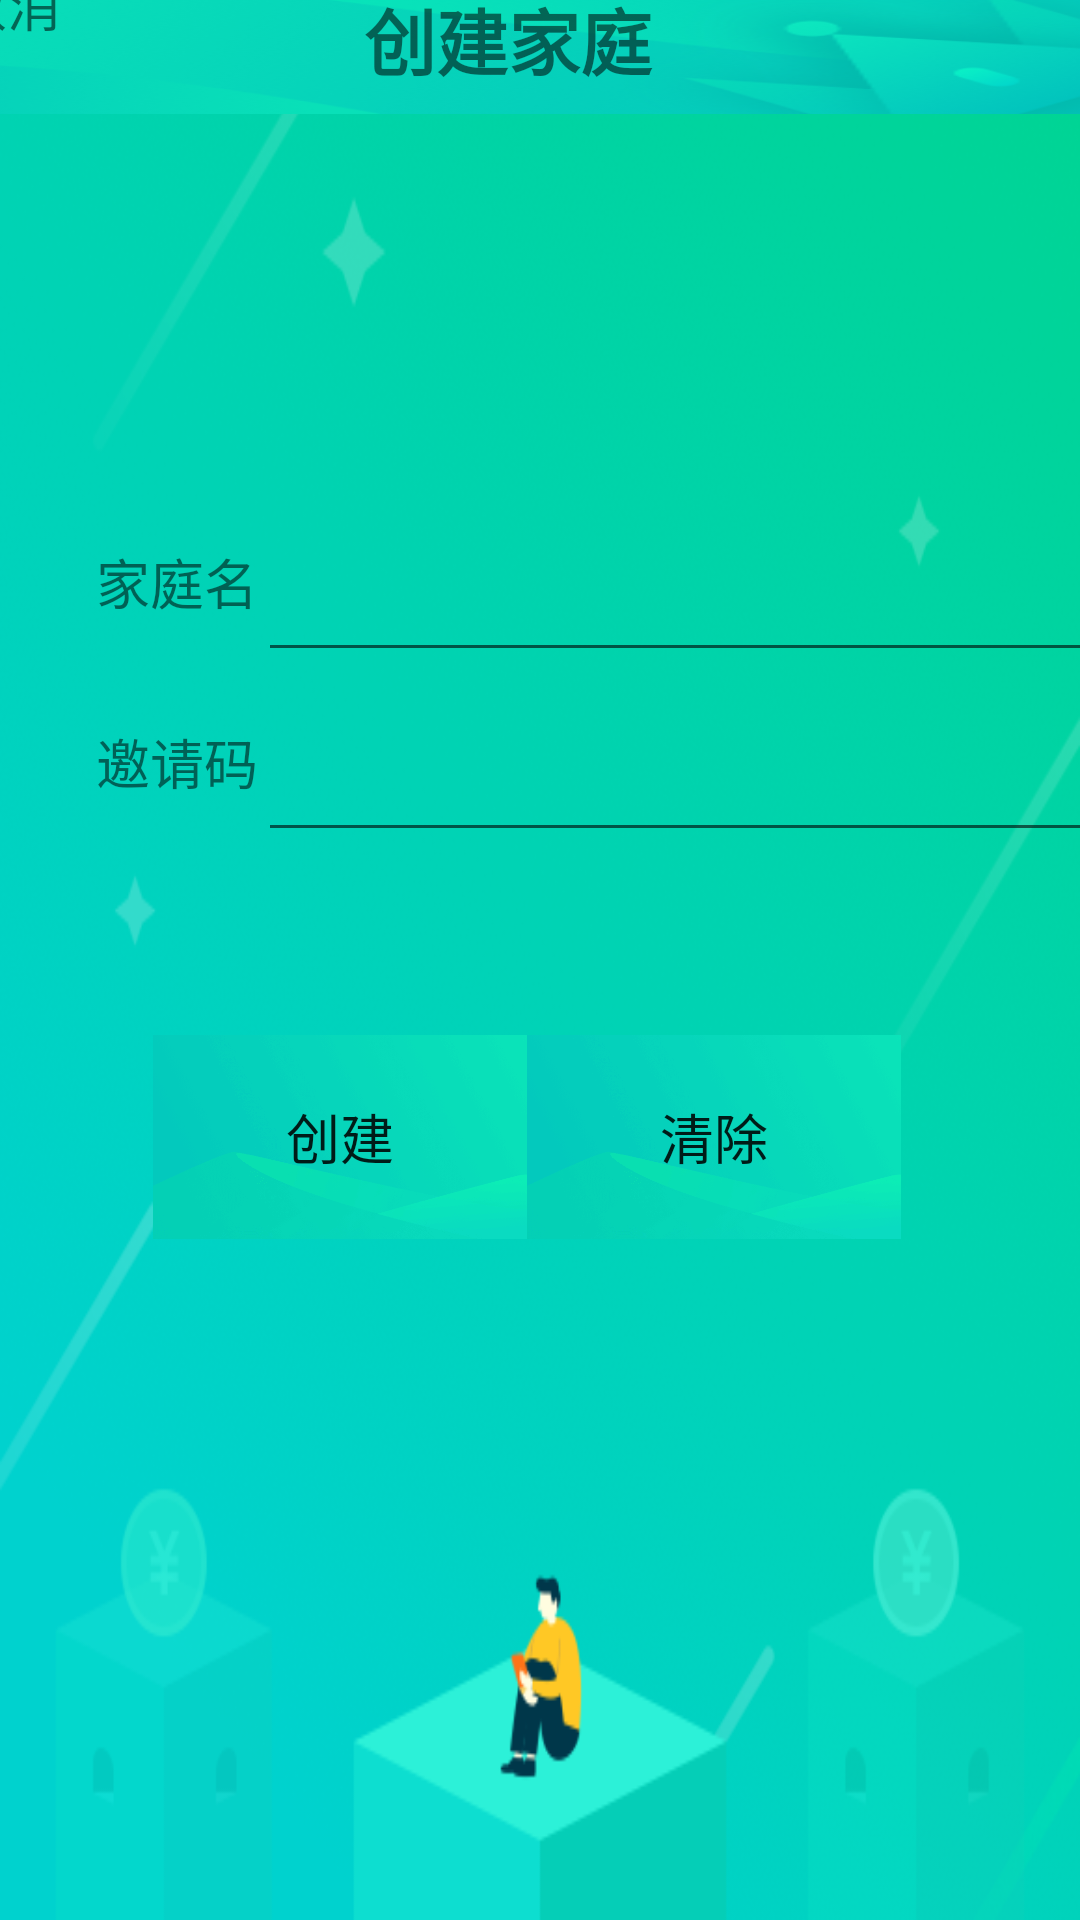

Produce the Android XML layout that renders to this screen, including the resource entries it uses.
<!-- AndroidManifest.xml: application theme AppTheme -->
<!-- res/layout/activity_create_family.xml -->
<?xml version="1.0" encoding="utf-8"?>
<androidx.constraintlayout.widget.ConstraintLayout xmlns:android="http://schemas.android.com/apk/res/android"
    xmlns:app="http://schemas.android.com/apk/res-auto"
    xmlns:tools="http://schemas.android.com/tools"
    android:layout_width="match_parent"
    android:layout_height="match_parent"
    android:background="@drawable/plan_progress"
    tools:context=".CreateFamilyActivity">

    <LinearLayout
        android:layout_width="409dp"
        android:layout_height="729dp"
        android:orientation="vertical"
        app:layout_constraintBottom_toBottomOf="parent"
        app:layout_constraintEnd_toEndOf="parent"
        app:layout_constraintHorizontal_bias="0.6"
        app:layout_constraintStart_toStartOf="parent"
        app:layout_constraintTop_toTopOf="parent">

        <LinearLayout
            android:layout_width="match_parent"
            android:layout_height="82dp"
            android:orientation="vertical">

            <LinearLayout
                android:layout_width="match_parent"
                android:layout_height="32dp"
                android:orientation="vertical"></LinearLayout>

            <LinearLayout
                android:layout_width="match_parent"
                android:layout_height="match_parent"
                android:orientation="vertical">

                <LinearLayout
                    android:layout_width="match_parent"
                    android:layout_height="match_parent"
                    android:background="@drawable/score_act_vip"
                    android:orientation="horizontal">

                    <LinearLayout
                        android:layout_width="63dp"
                        android:layout_height="match_parent"
                        android:orientation="vertical">

                        <TextView
                            android:id="@+id/returnFA"
                            android:layout_width="match_parent"
                            android:layout_height="wrap_content"
                            android:gravity="center"
                            android:text="取消"
                            android:textSize="18sp" />
                    </LinearLayout>

                    <LinearLayout
                        android:layout_width="51dp"
                        android:layout_height="match_parent"
                        android:orientation="vertical"></LinearLayout>

                    <LinearLayout
                        android:layout_width="match_parent"
                        android:layout_height="match_parent"
                        android:orientation="vertical">

                        <TextView
                            android:id="@+id/textView20"
                            android:layout_width="169dp"
                            android:layout_height="match_parent"
                            android:gravity="center"
                            android:text="创建家庭"
                            android:textSize="24sp"
                            android:textStyle="bold" />
                    </LinearLayout>
                </LinearLayout>
            </LinearLayout>
        </LinearLayout>

        <LinearLayout
            android:layout_width="match_parent"
            android:layout_height="match_parent"
            android:orientation="vertical">

            <LinearLayout
                android:layout_width="match_parent"
                android:layout_height="126dp"
                android:orientation="vertical"></LinearLayout>

            <LinearLayout
                android:layout_width="match_parent"
                android:layout_height="60dp"
                android:orientation="vertical">

                <LinearLayout
                    android:layout_width="match_parent"
                    android:layout_height="match_parent"
                    android:orientation="horizontal">

                    <LinearLayout
                        android:layout_width="115dp"
                        android:layout_height="match_parent"
                        android:orientation="vertical">

                        <TextView
                            android:id="@+id/textView26"
                            android:layout_width="match_parent"
                            android:layout_height="match_parent"
                            android:gravity="center|right"
                            android:text="家庭名"
                            android:textSize="18sp" />
                    </LinearLayout>

                    <LinearLayout
                        android:layout_width="match_parent"
                        android:layout_height="match_parent"
                        android:orientation="vertical">

                        <EditText
                            android:id="@+id/editFamilyName"
                            android:layout_width="match_parent"
                            android:layout_height="match_parent"
                            android:ems="10"
                            android:gravity="fill"
                            android:inputType="textPersonName" />
                    </LinearLayout>
                </LinearLayout>
            </LinearLayout>

            <LinearLayout
                android:layout_width="match_parent"
                android:layout_height="60dp"
                android:orientation="vertical">

                <LinearLayout
                    android:layout_width="match_parent"
                    android:layout_height="match_parent"
                    android:orientation="horizontal">

                    <LinearLayout
                        android:layout_width="115dp"
                        android:layout_height="match_parent"
                        android:orientation="vertical">

                        <TextView
                            android:id="@+id/textView27"
                            android:layout_width="match_parent"
                            android:layout_height="match_parent"
                            android:gravity="center|right"
                            android:text="邀请码"
                            android:textSize="18sp" />
                    </LinearLayout>

                    <LinearLayout
                        android:layout_width="match_parent"
                        android:layout_height="match_parent"
                        android:orientation="vertical">

                        <EditText
                            android:id="@+id/editFamliyCode"
                            android:layout_width="match_parent"
                            android:layout_height="match_parent"
                            android:ems="10"
                            android:gravity="fill"
                            android:inputType="textPersonName" />
                    </LinearLayout>
                </LinearLayout>
            </LinearLayout>

            <LinearLayout
                android:layout_width="match_parent"
                android:layout_height="61dp"
                android:orientation="vertical"></LinearLayout>

            <LinearLayout
                android:layout_width="409dp"
                android:layout_height="68dp"
                android:orientation="vertical">

                <LinearLayout
                    android:layout_width="match_parent"
                    android:layout_height="match_parent"
                    android:orientation="horizontal">

                    <LinearLayout
                        android:layout_width="80dp"
                        android:layout_height="match_parent"
                        android:orientation="vertical"></LinearLayout>

                    <LinearLayout
                        android:layout_width="124.5dp"
                        android:layout_height="match_parent"
                        android:orientation="vertical">

                        <Button
                            android:id="@+id/yesCreate"
                            android:layout_width="match_parent"
                            android:layout_height="match_parent"
                            android:background="@drawable/bb_normal"
                            android:text="创建"
                            android:textSize="18sp" />
                    </LinearLayout>

                    <LinearLayout
                        android:layout_width="124.5dp"
                        android:layout_height="match_parent"
                        android:orientation="vertical">

                        <Button
                            android:id="@+id/clearEdit"
                            android:layout_width="match_parent"
                            android:layout_height="wrap_content"
                            android:background="@drawable/bb_normal"
                            android:text="清除"
                            android:textSize="18sp" />
                    </LinearLayout>

                    <LinearLayout
                        android:layout_width="match_parent"
                        android:layout_height="match_parent"
                        android:orientation="vertical"></LinearLayout>
                </LinearLayout>

            </LinearLayout>
        </LinearLayout>
    </LinearLayout>
</androidx.constraintlayout.widget.ConstraintLayout>
<!-- resources referenced by this layout -->
<resources>
  <!-- drawable bb_normal: png bitmap (drawable-hdpi, 17144 bytes) -->
  <!-- drawable plan_progress: png bitmap (drawable-hdpi, 130357 bytes) -->
  <!-- drawable score_act_vip: png bitmap (drawable-hdpi, 28896 bytes) -->
  <style name="AppTheme" parent="Theme.AppCompat.Light.NoActionBar">
          
          <item name="colorPrimary">@color/colorPrimary</item>
          <item name="colorPrimaryDark">@color/colorPrimaryDark</item>
          <item name="colorAccent">@color/colorAccent</item>
      </style>
  <!-- not gathered from this repository: default colours our renderer supplied (Android Studio template values) -->
  <color name="colorPrimary">#FF6200EE</color>
  <color name="colorPrimaryDark">#FF3700B3</color>
  <color name="colorAccent">#FF03DAC5</color>
</resources>
